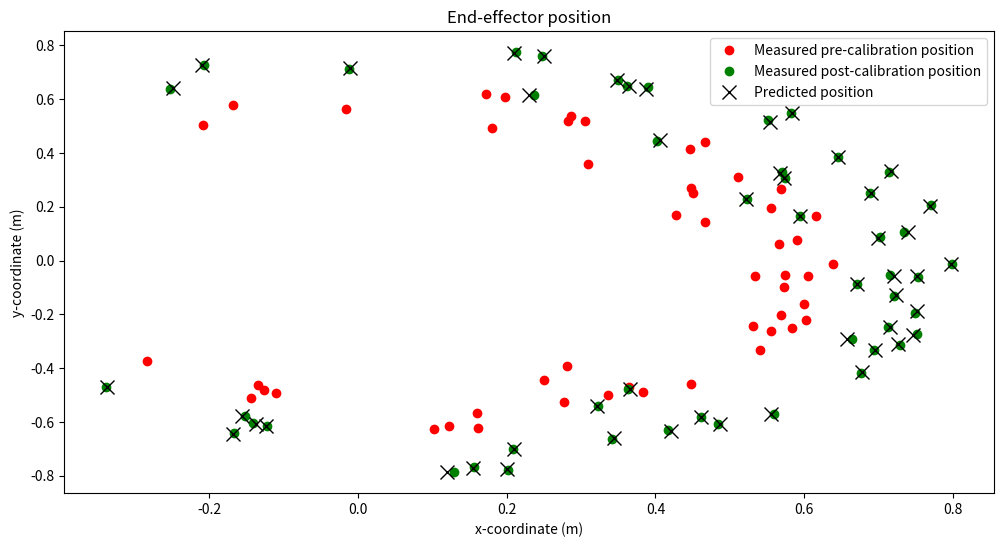
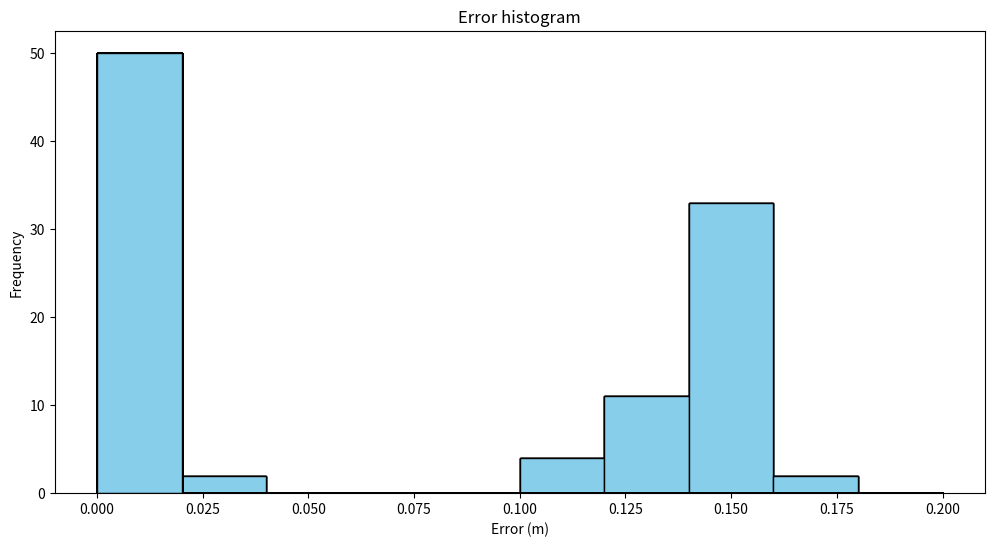

Source code (Python) for these figures, in order:
#!/usr/bin/env python
# coding: utf-8

# In[354]:


# Importing libraries
import numpy as np
import matplotlib.pyplot as plt
from scipy.optimize import least_squares
import matplotlib.pyplot as plt


# Initializing values
np.random.seed(42)
size = 50           # number of joint angle configurations

l1_true = 0.45      # link 1 true length (m)
l2_true = 0.35      # link 2 true length (m)
b1_true = 0.01      # angle 1 true bias (rad)
b2_true = -0.02     # angle 2 true bias (rad)
params_true = np.array([l1_true, l2_true, b1_true, b2_true])

theta1_list = np.random.randint(-90, 90, size) * (np.pi/180)      # list of configurations for joint angle 1
theta2_list = np.random.randint(-90, 90, size) * (np.pi/180)      # list of configurations for joint angle 2

mean = 0
std_dev = 0.003
noise_x = np.random.normal(mean, std_dev, size)                   # gaussian noise in x-coordinate measurement
noise_y = np.random.normal(mean, std_dev, size)                   # gaussian noise in y-coordinate measurement

fig1, ax1 = plt.subplots(figsize = (12, 6))
fig2, ax2 = plt.subplots(figsize = (12, 6))
bin_edges = [x * 0.02 for x in range(11)]                         # define bin boundaries for plotting histogram of errors


# Defining residuals function for least_squares optimization and plotting histogram
def calc_residuals(params, error_x, error_y, theta1, theta2):
    l1, l2, b1, b2 = params
    x_measured = l1 * np.cos(theta1 + b1) + l2 * np.cos(theta1 + b1 + theta2 + b2) + error_x                    # actual x-coordinate of end-effector using forward kinematics with noise and updated parameters
    x_predicted = l1_true * np.cos(theta1 + b1_true) + l2_true * np.cos(theta1 + b1_true + theta2 + b2_true)    # estimated x-coordinate of end-effector using forward kinematics with true parameters
    y_measured = l1 * np.sin(theta1 + b1) + l2 * np.sin(theta1 + b1 + theta2 + b2) + error_y                    # actual y-coordinate of end-effector using forward kinematics with noise and updated parameters
    y_predicted = l1_true * np.sin(theta1 + b1_true) + l2_true * np.sin(theta1 + b1_true + theta2 + b2_true)    # estimated y-coordinate of end-effector using forward kinematics with true parameters
    residuals = np.sqrt(((x_measured - x_predicted) ** 2) + ((y_measured - y_predicted) ** 2))                  # Euclidean error
    ax2.hist(residuals, bins = bin_edges, color = 'skyblue', edgecolor = 'black')                               # plotting histogram of errors
    return residuals


#  Defining function to calculate RMS error between true values and observed values of parameters
def calc_rms(true_values, observed_values):
    squared_differences = (true_values - observed_values) ** 2
    mean_squared_error = np.mean(squared_differences)
    rms_error = np.sqrt(mean_squared_error)
    rms_error = np.round(rms_error, decimals = 3)
    return rms_error


# Initial guess for parameters
l1_initial = 0.35    # link 1 length (m) initial guess
l2_initial = 0.29    # link 2 length (m) initial guess
b1_initial = 0.0     # angle 1 bias (rad) initial guess
b2_initial = 0.0     # angle 2 bias (rad) initial guess
params_initial_guess = np.array([l1_initial, l2_initial, b1_initial, b2_initial])


# Using least_squares for optimization and extracting optimized parameters
result = least_squares(calc_residuals, params_initial_guess, args = (noise_x, noise_y, theta1_list,theta2_list),
                      ftol = 1e-12, xtol = 1e-12, gtol = 1e-12)
params_optimized = result.x                                     # extraction of optimized parameters
params_optimized = np.round(params_optimized, decimals = 3)


# Calculating calibration errors
params_pre_cal_error = calc_rms(params_true, params_initial_guess)
params_post_cal_error = calc_rms(params_true, params_optimized)


# Calculating pre-calibration and post-calibration end-effector errors
x_measured_pre_cal = l1_initial * np.cos(theta1_list + b1_initial) + l2_initial * np.cos(theta1_list + b1_initial + theta2_list + b2_initial) + noise_x                                                    # pre-calibration actual x-coordinate of end-effector
x_measured_post_cal = params_optimized[0] * np.cos(theta1_list + params_optimized[2]) + params_optimized[1] * np.cos(theta1_list + params_optimized[2] + theta2_list + params_optimized[3]) + noise_x      # post-calibration actual x-coordinate of end-effector
x_predicted = l1_true * np.cos(theta1_list + b1_true) + l2_true * np.cos(theta1_list + b1_true + theta2_list + b2_true)                                                                                    # predicted x-coordinate of end-effector
y_measured_pre_cal = l1_initial * np.sin(theta1_list + b1_initial) + l2_initial * np.sin(theta1_list + b1_initial + theta2_list + b2_initial) + noise_y                                                    # pre-calibration actual y-coordinate of end-effector
y_measured_post_cal = params_optimized[0] * np.sin(theta1_list + params_optimized[2]) + params_optimized[1] * np.sin(theta1_list + params_optimized[2] + theta2_list + params_optimized[3]) + noise_y      # post-calibration actual y-coordinate of end-effector
y_predicted = l1_true * np.sin(theta1_list + b1_true) + l2_true * np.sin(theta1_list + b1_true + theta2_list + b2_true)                                                                                    # predicted y-coordinate of end-effector

ee_pre_cal_error = np.sqrt(((calc_rms(x_predicted, x_measured_pre_cal)) ** 2) + ((calc_rms(y_predicted, y_measured_pre_cal)) ** 2))
ee_post_cal_error = np.sqrt(((calc_rms(x_predicted, x_measured_post_cal)) ** 2) + ((calc_rms(y_predicted, y_measured_post_cal)) ** 2))
ee_pre_cal_error = np.round(ee_pre_cal_error, decimals = 3)
ee_post_cal_error = np.round(ee_post_cal_error, decimals = 3)

# Generating scatter plot of end-effector positions
ax1.plot(x_measured_pre_cal, y_measured_pre_cal, 'o', color = 'red', linestyle = 'None', label = 'Measured pre-calibration position')
ax1.plot(x_measured_post_cal, y_measured_post_cal, 'o', color = 'green', linestyle = 'None', label = 'Measured post-calibration position')
ax1.plot(x_predicted, y_predicted, 'x', color = 'black', linestyle = 'None', markersize = 10, label = 'Predicted position')


# Displaying outputs
print("True parameters: ", params_true)
print("Initial guess: ", params_initial_guess)
print("Pre-calibration RMS error for parameters: ", params_pre_cal_error)
print("Post-calibration RMS error for parameters: ", params_post_cal_error)
print(f"Pre-calibration RMS error for end-effector position = {ee_pre_cal_error} m")
print(f"Post-calibration RMS error for end-effector position = {ee_post_cal_error} m")
print("Estimated parameters: ", params_optimized)


# Plotting and saving graphs
ax1.set_xlabel("x-coordinate (m)")
ax1.set_ylabel("y-coordinate (m)")
ax1.set_title("End-effector position")
ax1.legend()
ax2.set_xlabel("Error (m)")
ax2.set_ylabel("Frequency")
ax2.set_title("Error histogram")
fig1.savefig('End-effector position.png')
fig2.savefig('Error histogram.png')


# In[ ]:
